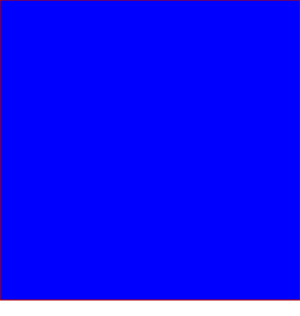
t = 0.00 s
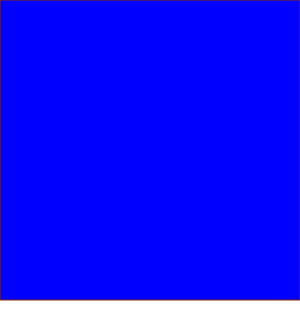
t = 0.25 s
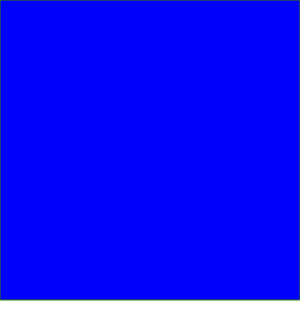
t = 0.75 s
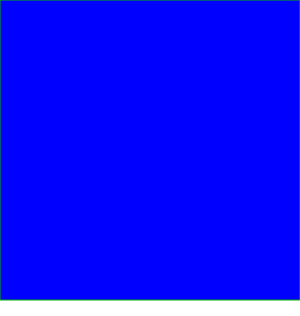
t = 1.00 s
t = 1.25 s: frame unchanged from t = 0.75 s, image omitted
t = 1.75 s: frame unchanged from t = 0.25 s, image omitted

The animated SVG that drew these frames (rendered in a browser with its animation timeline set to each time). Animation: 2 SMIL elements (animate=2); one cycle of 2.00 s, repeats indefinitely.

<svg id="svgelem" height="600"
xmlns="http://www.w3.org/2000/svg">

<rect width="300" height="300"
style="fill:rgb(0,0,255);
stroke-width:1px;stroke:rgb(0,0,0)">

<animate attributeName="stroke-width"
values="1px;290px;1px" dur="0.002s"
repeatCount="indefinite" />

<animate attributeName="stroke"
values="rgb(185,0,0);rgb(0,180,0);rgb(185,0,0)" dur="2s"
repeatCount="indefinite" />

</rect>

</svg>